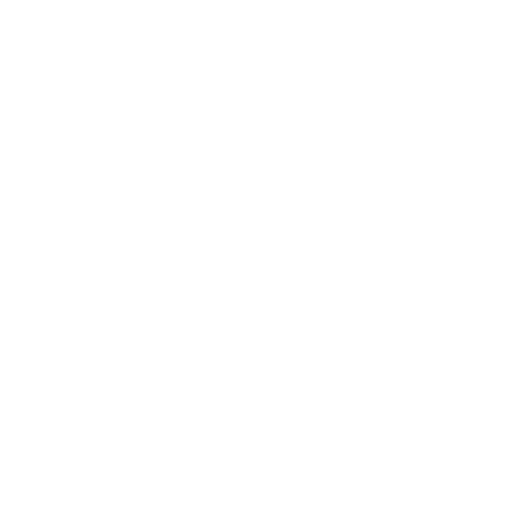
t = 0.00 s
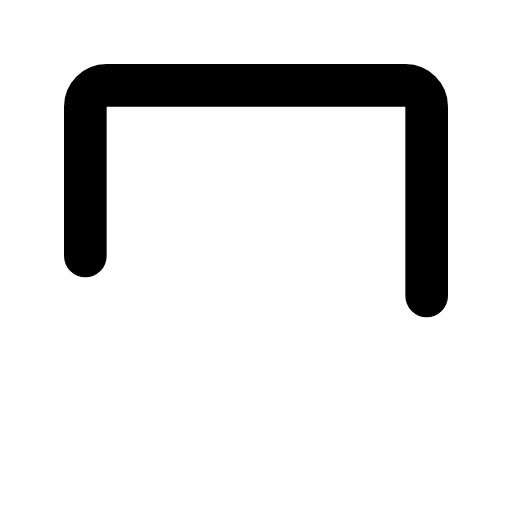
t = 0.30 s
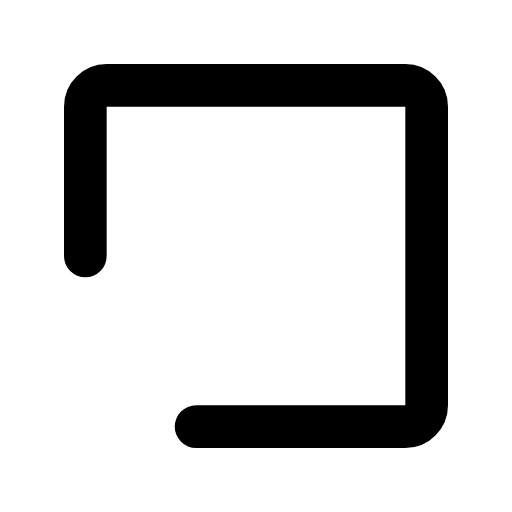
t = 0.45 s
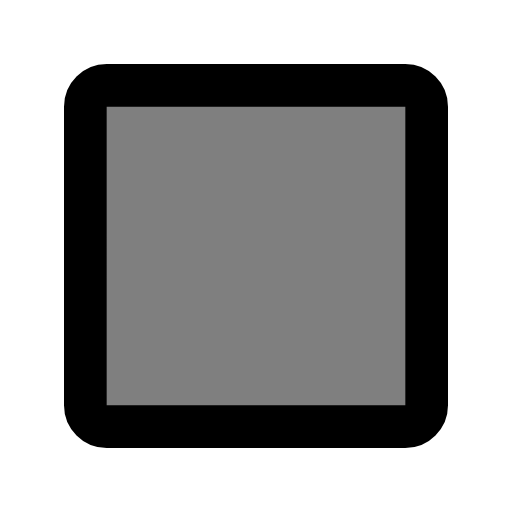
t = 0.80 s
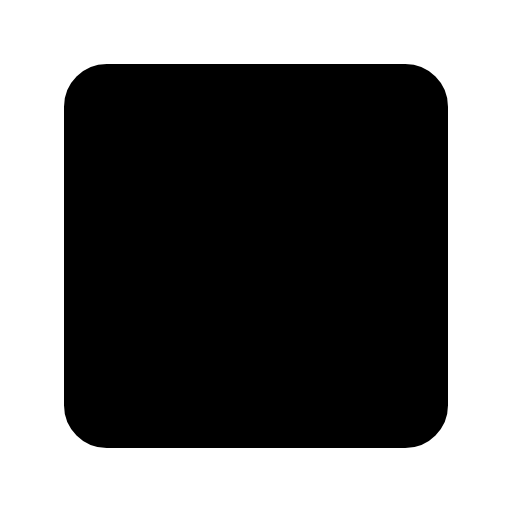
t = 1.00 s
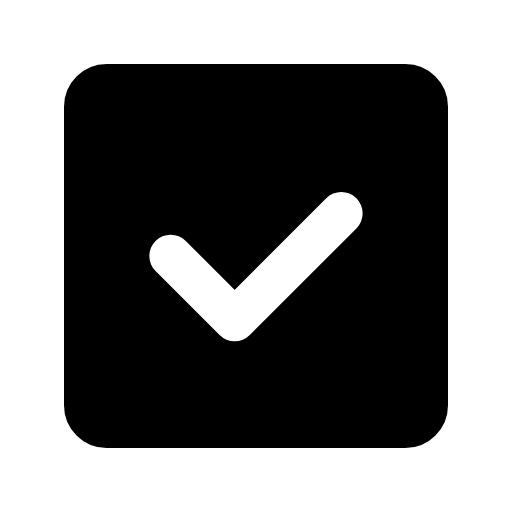
t = 1.30 s

The animated SVG that drew these frames (rendered in a browser with its animation timeline set to each time). Animation: 3 SMIL elements (animate=3); one cycle of 1.30 s.

<svg viewBox="0 0 24 24" xmlns="http://www.w3.org/2000/svg"><defs><mask id="SVGMyZWxcSU"><g stroke-linecap="round" stroke-linejoin="round" stroke-width="2"><path d="M4 12v-7c0 -0.55 0.45 -1 1 -1h14c0.55 0 1 0.45 1 1v14c0 0.55 -0.45 1 -1 1h-14c-0.55 0 -1 -0.45 -1 -1Z" stroke="#fff" fill="#fff" stroke-dasharray="66" fill-opacity="0"><animate attributeName="stroke-dashoffset" dur="0.6s" fill="freeze" values="66;0"/><animate attributeName="fill-opacity" begin="0.6s" dur="0.4s" fill="freeze" to="1"/></path><path d="M8 12l3 3l5 -5" stroke="#000" fill="none" stroke-dasharray="14" stroke-dashoffset="14"><animate attributeName="stroke-dashoffset" begin="1.1s" dur="0.2s" fill="freeze" to="0"/></path></g></mask></defs><path d="M0 0h24v24H0z" fill="currentColor" mask="url(#SVGMyZWxcSU)"/></svg>
